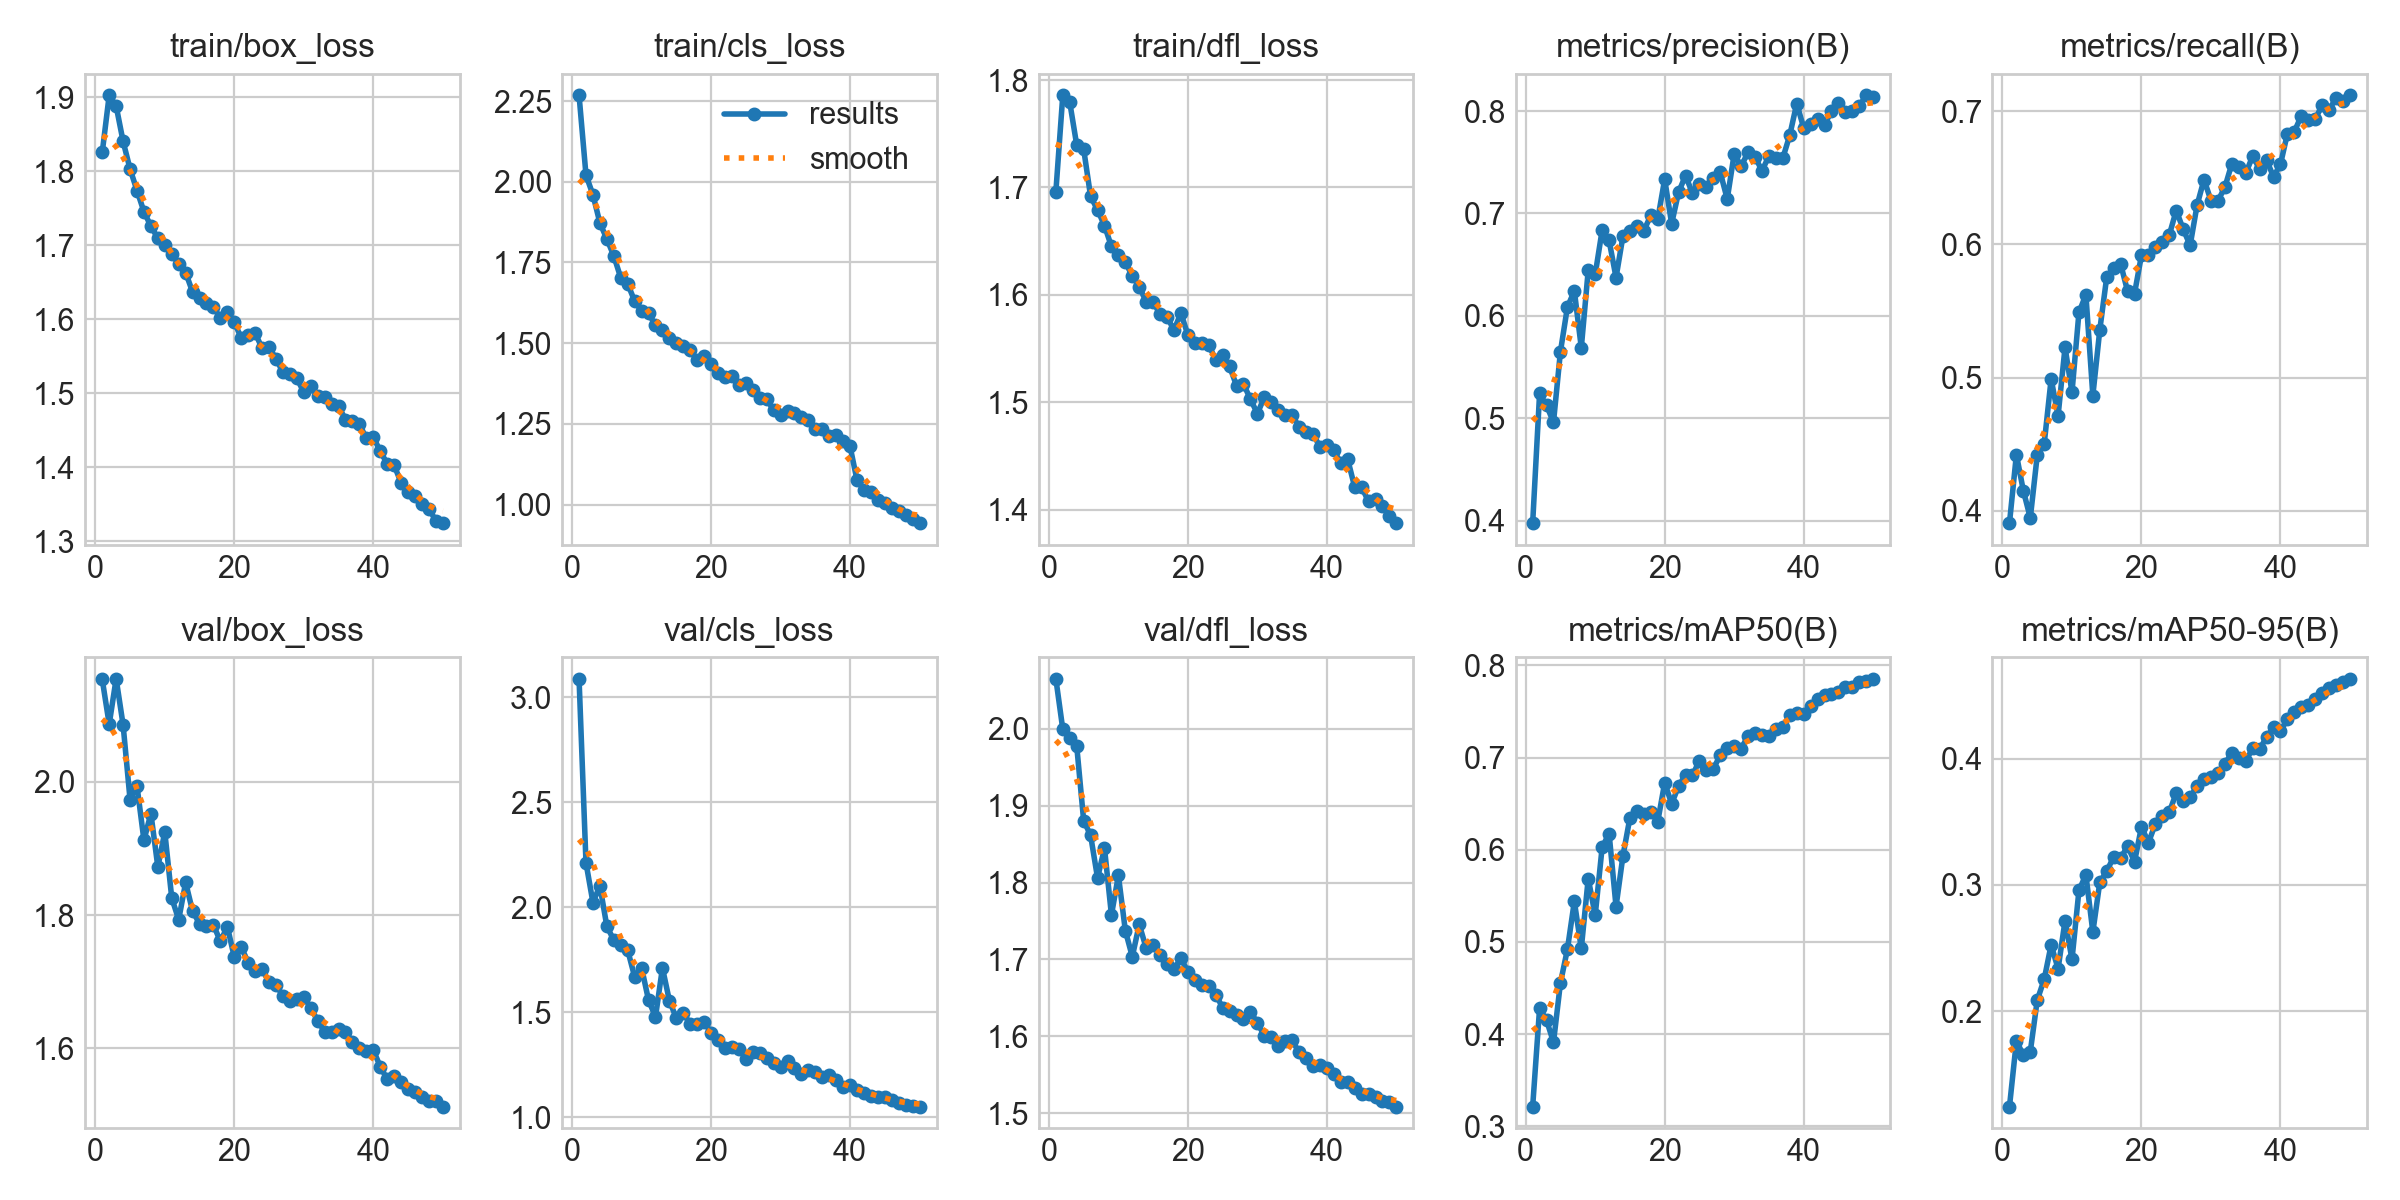

The file beside this chart, header and first rows:
epoch, time, train/box_loss, train/cls_loss, train/dfl_loss, metrics/precision(B), metrics/recall(B), metrics/mAP50(B), metrics/mAP50-95(B), val/box_loss, val/cls_loss, val/dfl_loss, lr/pg0, lr/pg1, lr/pg2
1, 119.7, 1.825, 2.268, 1.696, 0.3976, 0.3907, 0.3211, 0.1242, 2.154, 3.089, 2.065, 0.0006649, 0.0006649, 0.0006649
2, 234.1, 1.903, 2.021, 1.786, 0.5244, 0.4423, 0.4283, 0.1763, 2.087, 2.211, 1.999, 0.001305, 0.001305, 0.001305
3, 345.5, 1.888, 1.96, 1.779, 0.5126, 0.4152, 0.415, 0.1654, 2.155, 2.022, 1.988, 0.001919, 0.001919, 0.001919
4, 456.5, 1.84, 1.872, 1.74, 0.4963, 0.3948, 0.3912, 0.1679, 2.086, 2.102, 1.978, 0.001881, 0.001881, 0.001881
5, 566.5, 1.803, 1.823, 1.736, 0.5653, 0.4417, 0.4556, 0.2087, 1.973, 1.909, 1.881, 0.001842, 0.001842, 0.001842
6, 676.3, 1.774, 1.77, 1.692, 0.6085, 0.4503, 0.4919, 0.2252, 1.994, 1.844, 1.861, 0.001802, 0.001802, 0.001802
7, 785.4, 1.745, 1.702, 1.679, 0.6245, 0.499, 0.5439, 0.2526, 1.912, 1.822, 1.806, 0.001762, 0.001762, 0.001762
8, 894.4, 1.726, 1.684, 1.664, 0.569, 0.4715, 0.4929, 0.2336, 1.952, 1.795, 1.845, 0.001723, 0.001723, 0.001723
9, 1003, 1.709, 1.63, 1.645, 0.6447, 0.5228, 0.5688, 0.2717, 1.872, 1.668, 1.758, 0.001683, 0.001683, 0.001683
10, 1112, 1.7, 1.6, 1.637, 0.6405, 0.4891, 0.5288, 0.241, 1.925, 1.711, 1.809, 0.001644, 0.001644, 0.001644
11, 1220, 1.688, 1.592, 1.63, 0.6837, 0.5489, 0.6027, 0.2956, 1.826, 1.557, 1.737, 0.001604, 0.001604, 0.001604
12, 1329, 1.675, 1.556, 1.618, 0.6737, 0.5622, 0.6175, 0.308, 1.793, 1.477, 1.704, 0.001564, 0.001564, 0.001564
13, 1438, 1.663, 1.539, 1.608, 0.6375, 0.4866, 0.5383, 0.2627, 1.849, 1.711, 1.746, 0.001525, 0.001525, 0.001525
14, 1546, 1.637, 1.515, 1.593, 0.6782, 0.5359, 0.5936, 0.302, 1.806, 1.554, 1.715, 0.001485, 0.001485, 0.001485
15, 1655, 1.629, 1.5, 1.593, 0.6828, 0.5756, 0.6348, 0.311, 1.787, 1.471, 1.719, 0.001446, 0.001446, 0.001446
16, 1763, 1.622, 1.491, 1.582, 0.6881, 0.5823, 0.6417, 0.3221, 1.783, 1.497, 1.705, 0.001406, 0.001406, 0.001406
17, 1872, 1.617, 1.477, 1.579, 0.6832, 0.5854, 0.6384, 0.321, 1.785, 1.443, 1.694, 0.001366, 0.001366, 0.001366
18, 1980, 1.601, 1.447, 1.567, 0.698, 0.5648, 0.6412, 0.3308, 1.76, 1.444, 1.687, 0.001327, 0.001327, 0.001327
19, 2088, 1.61, 1.46, 1.583, 0.6943, 0.5631, 0.6304, 0.3183, 1.783, 1.453, 1.702, 0.001287, 0.001287, 0.001287
20, 2197, 1.596, 1.437, 1.562, 0.7334, 0.592, 0.6727, 0.3461, 1.737, 1.402, 1.684, 0.001248, 0.001248, 0.001248
21, 2305, 1.574, 1.406, 1.555, 0.69, 0.5919, 0.6499, 0.3335, 1.752, 1.368, 1.673, 0.001208, 0.001208, 0.001208
22, 2412, 1.579, 1.395, 1.556, 0.7207, 0.5978, 0.669, 0.3483, 1.729, 1.33, 1.667, 0.001168, 0.001168, 0.001168
23, 2521, 1.581, 1.399, 1.553, 0.737, 0.6016, 0.6814, 0.3548, 1.716, 1.332, 1.665, 0.001129, 0.001129, 0.001129
24, 2630, 1.561, 1.372, 1.54, 0.7195, 0.607, 0.6807, 0.3577, 1.718, 1.326, 1.654, 0.001089, 0.001089, 0.001089
25, 2738, 1.563, 1.376, 1.544, 0.7287, 0.6254, 0.6967, 0.3727, 1.7, 1.278, 1.638, 0.00105, 0.00105, 0.00105
26, 2845, 1.546, 1.355, 1.533, 0.726, 0.6114, 0.6862, 0.3661, 1.695, 1.31, 1.633, 0.00101, 0.00101, 0.00101
27, 2953, 1.528, 1.33, 1.515, 0.7346, 0.5993, 0.6878, 0.3693, 1.679, 1.304, 1.628, 0.0009704, 0.0009704, 0.0009704
28, 3061, 1.526, 1.329, 1.517, 0.74, 0.6295, 0.7026, 0.3784, 1.671, 1.283, 1.622, 0.0009308, 0.0009308, 0.0009308
29, 3168, 1.52, 1.292, 1.503, 0.7141, 0.6486, 0.7106, 0.3838, 1.675, 1.255, 1.632, 0.0008912, 0.0008912, 0.0008912
30, 3276, 1.501, 1.278, 1.489, 0.7581, 0.6328, 0.7128, 0.3856, 1.677, 1.241, 1.618, 0.0008516, 0.0008516, 0.0008516
31, 3384, 1.51, 1.289, 1.505, 0.7458, 0.6327, 0.7097, 0.3882, 1.661, 1.269, 1.601, 0.000812, 0.000812, 0.000812
32, 3493, 1.496, 1.284, 1.5, 0.7601, 0.6429, 0.7235, 0.3958, 1.641, 1.233, 1.6, 0.0007724, 0.0007724, 0.0007724
33, 3601, 1.494, 1.271, 1.493, 0.7553, 0.6605, 0.7265, 0.4046, 1.625, 1.204, 1.587, 0.0007328, 0.0007328, 0.0007328
34, 3709, 1.485, 1.262, 1.488, 0.7417, 0.6582, 0.7239, 0.4007, 1.624, 1.225, 1.594, 0.0006932, 0.0006932, 0.0006932
35, 3817, 1.483, 1.235, 1.488, 0.756, 0.6532, 0.7239, 0.3979, 1.629, 1.214, 1.595, 0.0006536, 0.0006536, 0.0006536
36, 3924, 1.464, 1.234, 1.477, 0.7538, 0.6663, 0.7308, 0.4083, 1.625, 1.189, 1.579, 0.000614, 0.000614, 0.000614
37, 4031, 1.463, 1.213, 1.472, 0.7541, 0.6565, 0.733, 0.4076, 1.609, 1.198, 1.572, 0.0005744, 0.0005744, 0.0005744
38, 4139, 1.458, 1.215, 1.471, 0.7764, 0.6632, 0.7457, 0.417, 1.6, 1.177, 1.561, 0.0005348, 0.0005348, 0.0005348
39, 4247, 1.439, 1.198, 1.459, 0.8073, 0.6508, 0.7485, 0.4249, 1.596, 1.144, 1.562, 0.0004952, 0.0004952, 0.0004952
40, 4354, 1.441, 1.18, 1.46, 0.7835, 0.6602, 0.7475, 0.4222, 1.597, 1.153, 1.559, 0.0004556, 0.0004556, 0.0004556
41, 4462, 1.422, 1.075, 1.455, 0.787, 0.6832, 0.7562, 0.431, 1.572, 1.127, 1.552, 0.000416, 0.000416, 0.000416
42, 4568, 1.405, 1.046, 1.443, 0.7917, 0.6847, 0.7635, 0.4368, 1.554, 1.116, 1.54, 0.0003764, 0.0003764, 0.0003764
43, 4675, 1.403, 1.038, 1.447, 0.7863, 0.6964, 0.7682, 0.4408, 1.558, 1.102, 1.541, 0.0003368, 0.0003368, 0.0003368
44, 4781, 1.379, 1.014, 1.421, 0.8003, 0.6935, 0.7692, 0.4424, 1.549, 1.096, 1.533, 0.0002972, 0.0002972, 0.0002972
45, 4888, 1.366, 1.004, 1.421, 0.8079, 0.6941, 0.7712, 0.4474, 1.539, 1.096, 1.525, 0.0002576, 0.0002576, 0.0002576
46, 4994, 1.361, 0.9889, 1.408, 0.7988, 0.7044, 0.7762, 0.4519, 1.535, 1.079, 1.525, 0.000218, 0.000218, 0.000218
47, 5100, 1.35, 0.9791, 1.41, 0.8004, 0.7008, 0.7763, 0.456, 1.527, 1.069, 1.522, 0.0001784, 0.0001784, 0.0001784
48, 5207, 1.344, 0.9678, 1.403, 0.8047, 0.71, 0.7818, 0.4584, 1.521, 1.058, 1.516, 0.0001388, 0.0001388, 0.0001388
49, 5314, 1.328, 0.9558, 1.394, 0.8154, 0.7077, 0.7832, 0.4605, 1.521, 1.054, 1.515, 9.92e-05, 9.92e-05, 9.92e-05
50, 5421, 1.324, 0.9417, 1.387, 0.8133, 0.7119, 0.7855, 0.4633, 1.512, 1.048, 1.509, 5.96e-05, 5.96e-05, 5.96e-05
